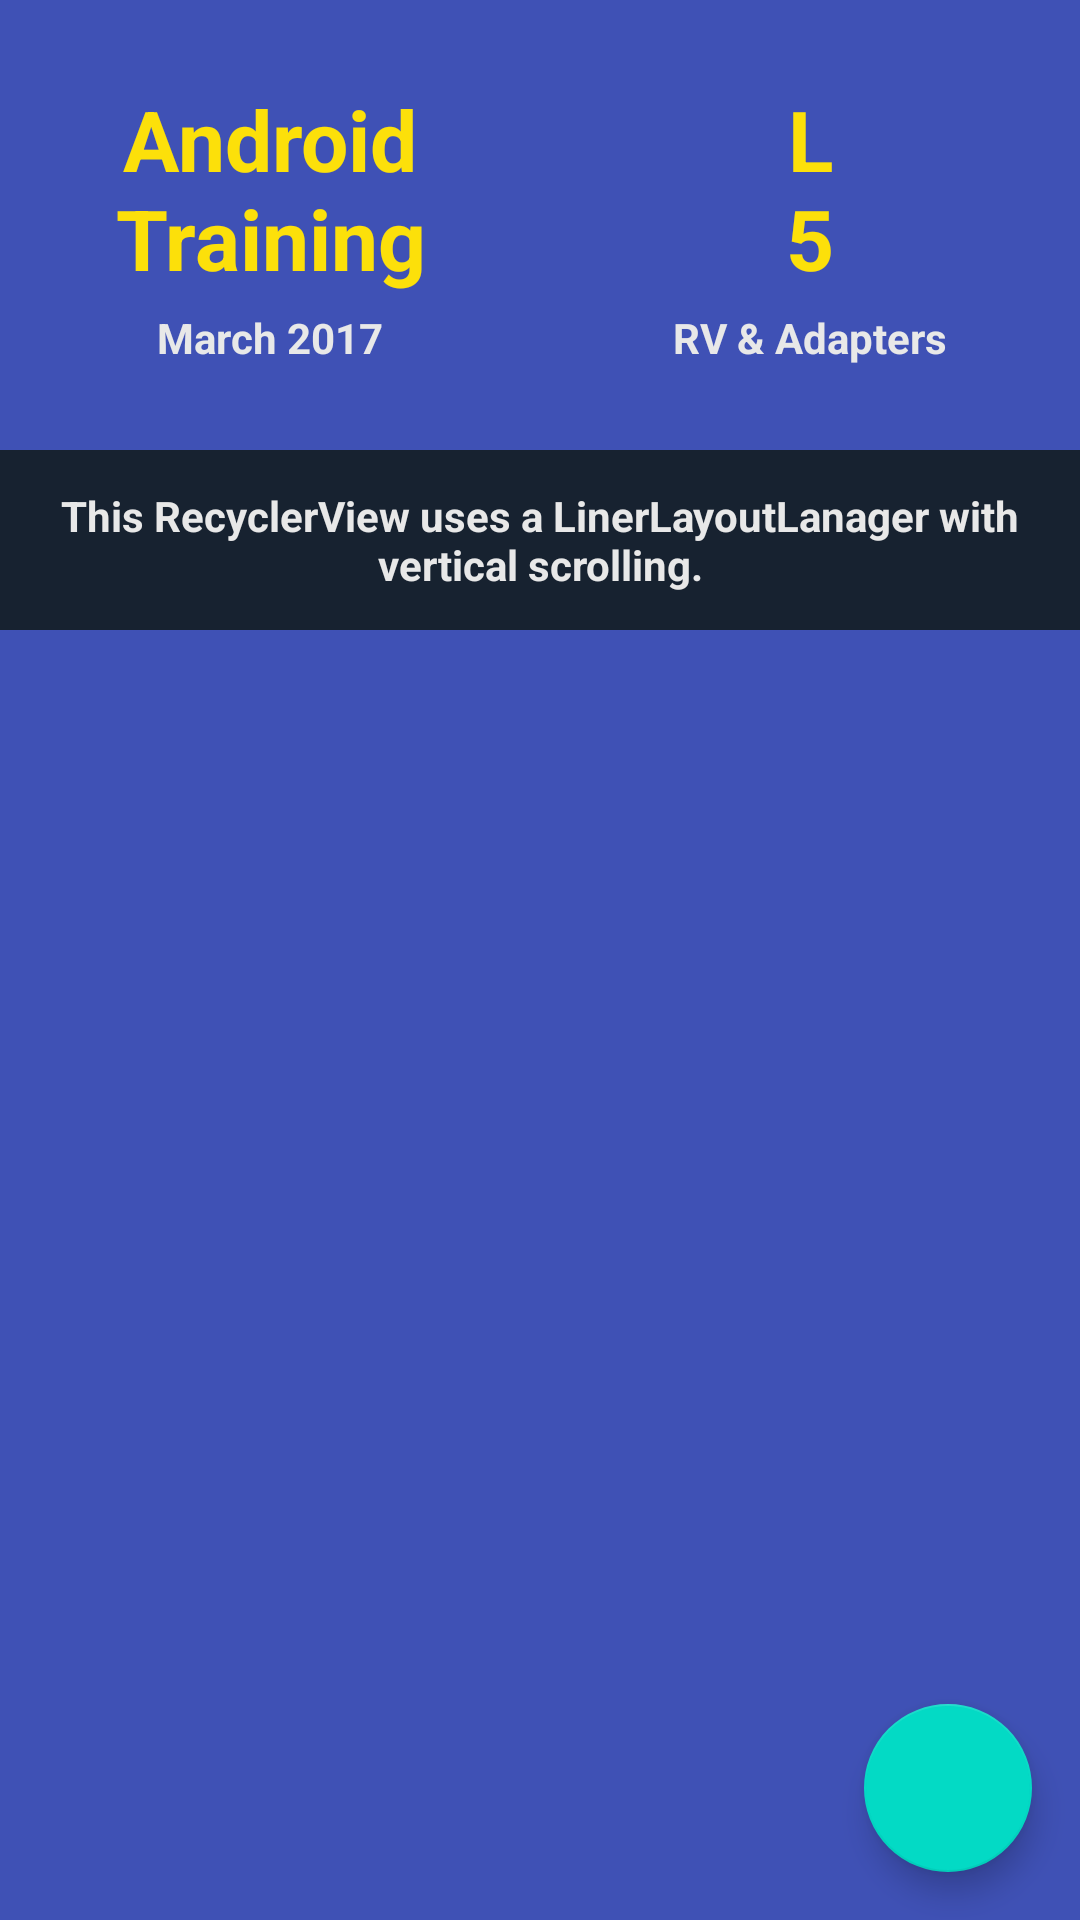

Here is an Android app screen rendered from its layout file. Give the layout XML and the strings, colors and styles it references.
<!-- AndroidManifest.xml: activity theme AppTheme.NoActionBar -->
<!-- res/layout/activity_main.xml -->
<?xml version="1.0" encoding="utf-8"?>
<android.support.design.widget.CoordinatorLayout xmlns:android="http://schemas.android.com/apk/res/android"
    xmlns:app="http://schemas.android.com/apk/res-auto"
    xmlns:tools="http://schemas.android.com/tools"
    android:layout_width="match_parent"
    android:layout_height="match_parent"
    android:fitsSystemWindows="true"
    tools:context="com.example.android.myapplication.activity.MainActivity">

    <android.support.design.widget.AppBarLayout
        android:layout_width="match_parent"
        android:layout_height="wrap_content"
        android:theme="@style/AppTheme.AppBarOverlay"
        app:elevation="0dp">

        <android.support.v7.widget.Toolbar
            android:id="@+id/toolbar"
            android:layout_width="match_parent"
            android:layout_height="?attr/actionBarSize"
            android:background="?attr/colorPrimary"
            app:popupTheme="@style/AppTheme.PopupOverlay" />
    </android.support.design.widget.AppBarLayout>

    <include layout="@layout/content_main" />

    <android.support.design.widget.FloatingActionButton
        android:id="@+id/fab"
        android:layout_width="wrap_content"
        android:layout_height="wrap_content"
        android:layout_gravity="bottom|end"
        android:layout_margin="@dimen/fab_margin"
        android:tint="@color/custom_white"
        app:srcCompat="@drawable/add_drawable" />

</android.support.design.widget.CoordinatorLayout>
<!-- res/layout/content_main.xml (included above) -->
<?xml version="1.0" encoding="utf-8"?>
<RelativeLayout xmlns:android="http://schemas.android.com/apk/res/android"
    xmlns:tools="http://schemas.android.com/tools"
    android:orientation="vertical"
    android:layout_width="match_parent"
    android:layout_height="match_parent"
    android:background="@color/colorPrimary"
    >


    <LinearLayout
        android:id="@+id/layout_top_view"
        android:layout_width="match_parent"
        android:layout_height="@dimen/lesson_title_height"
        android:baselineAligned="false"
        android:orientation="horizontal"
        android:weightSum="2">

        <LinearLayout
            android:layout_width="0dp"
            android:layout_height="match_parent"
            android:layout_weight="1"
            android:gravity="center"
            android:orientation="vertical">

            <TextView
                style="@style/yellow_text"
                android:text="@string/android_training" />

            <TextView
                style="@style/text_under_yellow_text"
                android:text="@string/march_2017" />
        </LinearLayout>

        <LinearLayout
            android:layout_width="0dp"
            android:layout_height="match_parent"
            android:layout_weight="1"
            android:gravity="center"
            android:orientation="vertical">

            <TextView
                style="@style/yellow_text"
                android:text="@string/lesson_5" />

            <TextView
                style="@style/text_under_yellow_text"
                android:text="@string/rv_adapter" />
        </LinearLayout>
    </LinearLayout>

    <TextView
        android:id="@+id/text_recycler_view_info"
        android:layout_width="match_parent"
        android:layout_height="@dimen/lesson_info_height"
        android:layout_below="@+id/layout_top_view"
        android:layout_marginBottom="@dimen/recycler_view_item_bottom_top_margin"
        android:background="@color/dark_blue"
        android:gravity="center"
        android:paddingEnd="@dimen/details_padding"
        android:paddingStart="@dimen/details_padding"
        android:text="@string/recycler_view_layout_manager"
        android:textColor="@color/custom_white"
        android:textStyle="bold" />

    <android.support.v7.widget.RecyclerView
        android:id="@+id/recycler_view"
        android:layout_width="match_parent"
        android:layout_height="match_parent"
        android:layout_below="@+id/text_recycler_view_info"
        android:layout_marginBottom="@dimen/recycler_view_item_side_margin"
        tools:listitem="@layout/item_recycler_view" />

    <View
        android:id="@+id/view_circle"
        android:layout_width="@dimen/details_view_dimension"
        android:layout_height="@dimen/details_view_dimension"
        android:layout_centerInParent="true"
        android:background="@drawable/background_details"
        android:visibility="invisible" />

    <LinearLayout
        android:id="@+id/layout_quotes_details"
        android:layout_width="@dimen/details_view_dimension"
        android:layout_height="wrap_content"
        android:layout_centerInParent="true"
        android:background="@drawable/item_background_drawable"
        android:gravity="center"
        android:orientation="vertical"
        android:padding="@dimen/details_padding"
        android:visibility="invisible">

        <TextView
            android:id="@+id/text_quote"
            android:layout_width="wrap_content"
            android:layout_height="wrap_content"
            android:gravity="center"
            android:textColor="@color/colorPrimaryDark"
            android:textStyle="bold"
            tools:text="This is a test of the emergency system." />

        <TextView
            android:id="@+id/text_quote_author"
            android:layout_width="wrap_content"
            android:layout_height="wrap_content"
            android:layout_marginTop="@dimen/recycler_view_item_side_margin"
            android:textColor="@color/colorPrimaryDark"
            android:textSize="@dimen/author_name_text_size"
            tools:text="This is a test of the emergency system." />
    </LinearLayout>

</RelativeLayout>
<!-- res/layout/item_recycler_view.xml (included above) -->
<?xml version="1.0" encoding="utf-8"?>
<RelativeLayout xmlns:android="http://schemas.android.com/apk/res/android"
    xmlns:tools="http://schemas.android.com/tools"
    android:layout_width="match_parent"
    android:layout_height="wrap_content"
    android:layout_marginBottom="@dimen/recycler_view_item_bottom_top_margin"
    android:layout_marginEnd="@dimen/recycler_view_item_side_margin"
    android:layout_marginRight="@dimen/recycler_view_item_side_margin"
    android:layout_marginStart="@dimen/recycler_view_item_side_margin"
    android:layout_marginTop="@dimen/recycler_view_item_bottom_top_margin"
    android:background="@drawable/item_background_drawable"
    android:gravity="center_vertical">

    <RelativeLayout
        android:layout_width="match_parent"
        android:layout_height="wrap_content"
        android:layout_marginEnd="@dimen/item_text_margin"
        android:layout_marginRight="@dimen/item_text_margin">

        <TextView
            android:id="@+id/text_title"
            style="@style/recycler_view_item_title"
            android:textColor="@color/dark_blue"
            tools:text="Here will be the title" />

        <TextView
            android:id="@+id/text_subtitle"
            style="@style/recycler_view_item_subtitle"
            android:layout_alignParentEnd="true"
            android:layout_alignParentRight="true"
            android:layout_below="@+id/text_title"
            android:layout_marginBottom="@dimen/recycler_view_item_bottom_top_margin"
            android:layout_marginTop="@dimen/recycler_view_item_bottom_top_margin"
            android:textSize="@dimen/author_name_text_size"
            tools:text="Here will be the subtitle" />
    </RelativeLayout>

    <ImageView
        android:id="@+id/image_delete"
        android:layout_width="wrap_content"
        android:layout_height="match_parent"
        android:layout_alignParentEnd="true"
        android:layout_alignParentRight="true"
        android:layout_centerVertical="true"
        android:layout_marginEnd="@dimen/item_text_margin"
        android:layout_marginRight="@dimen/item_text_margin"
        android:background="?attr/selectableItemBackgroundBorderless"
        android:clickable="true"
        android:src="@drawable/delete_drawable"
        android:tint="@color/icon_gray"
         />

</RelativeLayout>
<!-- resources referenced by this layout -->
<resources>
  <color name="colorPrimary">#3F51B5</color>
  <color name="colorPrimaryDark">#303F9F</color>
  <color name="custom_white">#e8e8e8</color>
  <color name="dark_blue">#172230</color>
  <color name="icon_gray">#85888c</color>
  <dimen name="author_name_text_size">12sp</dimen>
  <dimen name="details_padding">20dp</dimen>
  <dimen name="details_view_dimension">200dp</dimen>
  <dimen name="fab_margin">16dp</dimen>
  <dimen name="item_text_margin">10dp</dimen>
  <dimen name="lesson_info_height">60dp</dimen>
  <dimen name="lesson_title_height">150dp</dimen>
  <dimen name="recycler_view_item_bottom_top_margin">3dp</dimen>
  <dimen name="recycler_view_item_side_margin">6dp</dimen>
  <!-- drawable background_details (drawable) -->
  <?xml version="1.0" encoding="utf-8"?>
  <shape xmlns:android="http://schemas.android.com/apk/res/android"
      android:shape="oval">
      <solid android:color="@color/colorPrimary" />
  
      <size
          android:width="100dp"
          android:height="100dp" />
  </shape>
  <!-- drawable item_background_drawable (drawable) -->
  <?xml version="1.0" encoding="utf-8"?>
  <shape xmlns:android="http://schemas.android.com/apk/res/android">
      <corners android:radius="3dp"/>
      <solid android:color="@color/custom_white"/>
  </shape>
  <string name="android_training">Android Training</string>
  <string name="lesson_5">L\n5</string>
  <string name="march_2017">March 2017</string>
  <string name="recycler_view_layout_manager">This RecyclerView uses a LinerLayoutLanager with vertical scrolling.</string>
  <string name="rv_adapter">RV &amp; Adapters</string>
  <style name="recycler_view_item_subtitle" parent="recycler_view_item_title">
          <item name="android:textStyle">normal</item>
      </style>
  <style name="recycler_view_item_title">
          <item name="android:textSize">14sp</item>
          <item name="android:textStyle">bold</item>
          <item name="android:paddingStart">@dimen/recycler_view_item_padding</item>
          <item name="android:paddingEnd">@dimen/recycler_view_item_padding</item>
          <item name="android:layout_height">wrap_content</item>
          <item name="android:layout_width">wrap_content</item>
      </style>
  <style name="text_under_yellow_text">
          <item name="android:textStyle">bold</item>
          <item name="android:layout_height">wrap_content</item>
          <item name="android:layout_marginTop">5dp</item>
          <item name="android:textColor">@color/custom_white</item>
          <item name="android:layout_width">wrap_content</item>
      </style>
  <style name="yellow_text">
          <item name="android:textSize">28sp</item>
          <item name="android:textStyle">bold</item>
          <item name="android:layout_height">wrap_content</item>
          <item name="android:gravity">center_horizontal</item>
          <item name="android:textColor">@color/yellow_color</item>
          <item name="android:layout_width">wrap_content</item>
      </style>
  <style name="AppTheme.NoActionBar">
          <item name="windowActionBar">false</item>
          <item name="windowNoTitle">true</item>
          <item name="android:windowDrawsSystemBarBackgrounds">true</item>
          <item name="android:statusBarColor">@android:color/transparent</item>
      </style>
  <dimen name="recycler_view_item_padding">8dp</dimen>
  <color name="yellow_color">#fce00a</color>
</resources>
